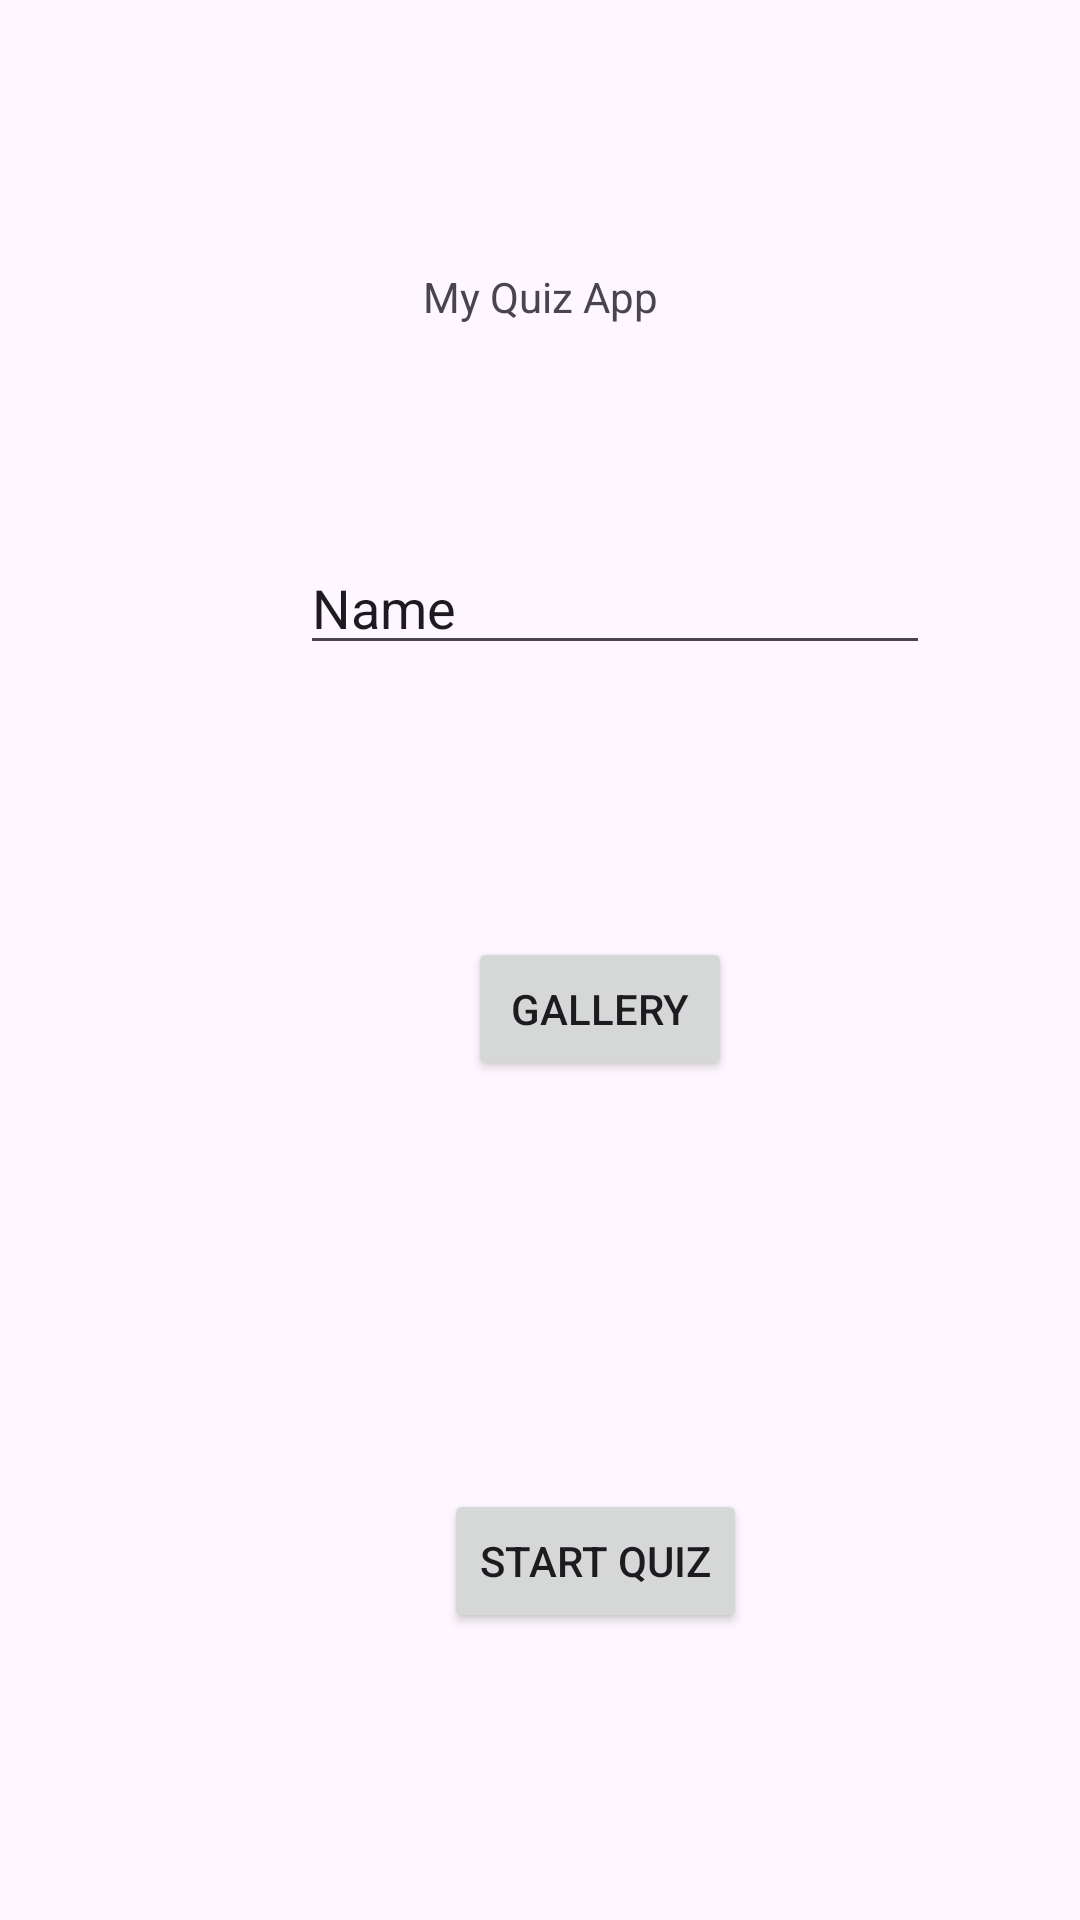

Android layout source for this screen:
<!-- AndroidManifest.xml: application theme Theme.QuizApp2 -->
<!-- res/layout/activity_main.xml -->
<?xml version="1.0" encoding="utf-8"?>
<androidx.constraintlayout.widget.ConstraintLayout xmlns:android="http://schemas.android.com/apk/res/android"
    xmlns:app="http://schemas.android.com/apk/res-auto"
    xmlns:tools="http://schemas.android.com/tools"
    android:layout_width="match_parent"
    android:layout_height="match_parent"
    tools:context=".MainActivity">

    <TextView
        android:id="@+id/textView"
        android:layout_width="wrap_content"
        android:layout_height="wrap_content"
        android:text="My Quiz App"
        app:layout_constraintBottom_toBottomOf="parent"
        app:layout_constraintEnd_toEndOf="parent"
        app:layout_constraintStart_toStartOf="parent"
        app:layout_constraintTop_toTopOf="parent"
        app:layout_constraintVertical_bias="0.144" />


    <Button
        android:id="@+id/button"
        android:layout_width="wrap_content"
        android:layout_height="wrap_content"
        android:layout_marginStart="156dp"
        android:layout_marginTop="204dp"
        android:text="Gallery"
        app:layout_constraintStart_toStartOf="parent"
        app:layout_constraintTop_toBottomOf="@+id/textView" />

    <Button
        android:id="@+id/button2"
        android:layout_width="wrap_content"
        android:layout_height="wrap_content"
        android:layout_marginStart="148dp"
        android:layout_marginTop="136dp"
        android:text="Start Quiz"
        app:layout_constraintStart_toStartOf="parent"
        app:layout_constraintTop_toBottomOf="@+id/button" />

    <EditText
        android:id="@+id/editTextText"
        android:layout_width="wrap_content"
        android:layout_height="wrap_content"
        android:layout_marginStart="100dp"
        android:layout_marginTop="72dp"
        android:ems="10"
        android:inputType="text"
        android:text="Name"
        app:layout_constraintStart_toStartOf="parent"
        app:layout_constraintTop_toBottomOf="@+id/textView" />

</androidx.constraintlayout.widget.ConstraintLayout>
<!-- resources referenced by this layout -->
<resources>
  <style name="Theme.QuizApp2" parent="Base.Theme.QuizApp2" />
  <style name="Base.Theme.QuizApp2" parent="Theme.Material3.DayNight.NoActionBar">
          
          
      </style>
</resources>
